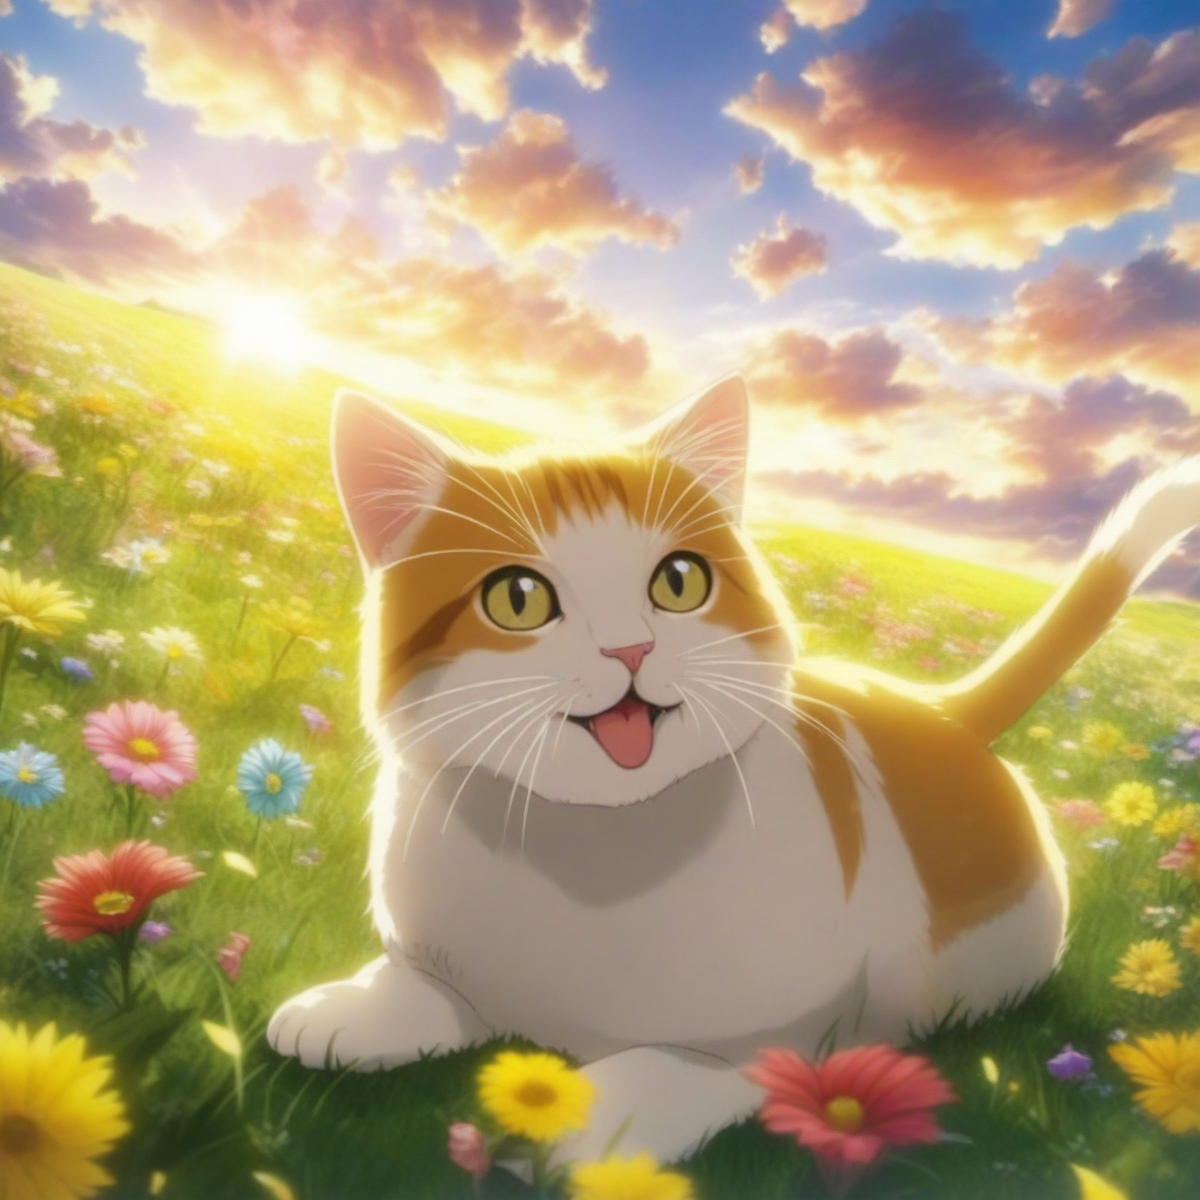
Generation parameters embedded in this image by AUTOMATIC1111 Stable Diffusion web UI or a fork of it (Forge, ...) (PNG 'parameters' text chunk):
a cat, smiling, grass, sunshine, clouds, flowers, fantasy anime coloring
Negative prompt: 1girl, person, human, cat-girl, watermark, signature, artist name, patreon username, text, monochrome, bodysuit
Steps: 25, Sampler: Euler a, CFG scale: 5, Seed: 1504031937, Size: 1200x1200, Model hash: e3c47aedb0, Model: animagineXLV31_v31, Version: v1.8.0